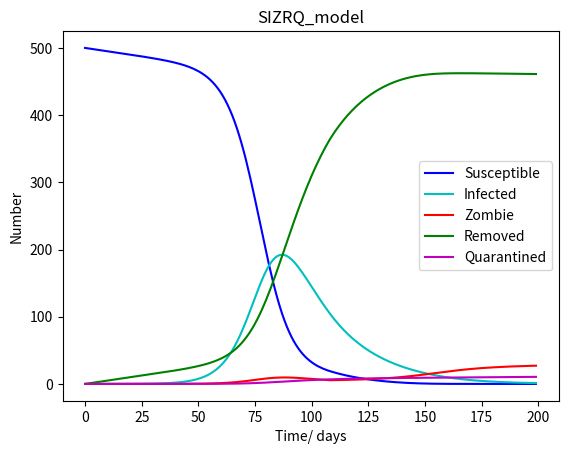

Write Python code to recreate this figure.
import numpy as np
#from scipy.integrate import odeint
import matplotlib.pyplot as plt

# Total population, N.
N = 500
step = 200

# make sure x is between minimum and maximum
def clamp(minimum, x, maximum):
    return max(minimum, min(x, maximum))

def SIZRQ(t, s, i, z, r, q, alpha, beta, gamma, zeta, rho, kappa, sigma, delta):
    t[0] = 0
    s[0] = N
    i[0] = 0
    z[0] = 0
    r[0] = 0
    q[0] = 0
    dt = 1
    for x in range(1,step):
       t[x] = x

#       s[x] = s[x-1] + dt* (-beta * s[x-1] * z[x-1]-gamma * s[x-1])
#       i[x] = i[x-1] + dt* (beta * s[x-1]* z[x-1]- rho* i[x-1]- gamma * i[x-1])
#       z[x] = z[x-1] + dt* (rho* i[x-1] + zeta * r[x-1]  - alpha * s[x-1] * z[x-1])
#       r[x] = r[x-1] + dt*(gamma * s[x-1] + gamma * i[x-1] + alpha * s[x-1] * z[x-1] - zeta * r[x-1])

       StoI = clamp(0, beta * s[x-1] * z[x-1], s[x-1])
       StoR = max(0, delta * s[x-1])
       ItoR = max(0, delta * i[x-1])
       ItoZ = max(0, rho * i[x-1])
       RtoZ = max(0, zeta * r[x-1])
       ZtoR = clamp(0, alpha * s[x-1] * z[x-1], z[x-1])
       ItoQ = max(0, kappa * i[x-1])
       ZtoQ = max(0, sigma * z[x-1])
       QtoR = max(0, gamma * q[x-1] )

       s[x] = s[x-1] + dt* (- StoI - StoR)
       i[x] = i[x-1] + dt* (StoI - ItoZ - ItoR - ItoQ)
       z[x] = z[x-1] + dt* (ItoZ + RtoZ - ZtoR - ZtoQ)
       r[x] = r[x-1] + dt* (StoR + ItoR + ZtoR - RtoZ + QtoR)
       q[x] = q[x-1] + dt* (ItoQ + ZtoQ - QtoR)

#       print("x=%u, total=%2.2f s=%f=>%f, i=%f=>%f, z=%f=>%f, r=%f=>%f, alpha * s[x-1] * z[x-1]=%2.2f" % (x, s[x]+i[x]+z[x]+r[x], s[x-1], s[x], i[x-1], i[x], z[x-1], z[x], r[x-1], r[x], alpha * s[x-1] * z[x-1]))
       if s[x] < 0 or i[x] < 0 or z[x] < 0 or r[x] < 0 or q[x] < 0:
           print("BUG s=%f, i=%f, z=%f, r=%f, q=%f" % (s[x], i[x], z[x], r[x], q[x]))

#t = np.linspace(0, 100, 100)

t = [0]*step
s = [0]*step
i = [0]*step
z = [0]*step
r = [0]*step
q = [0]*step

#SIZR(t, s, i, z, r, 0.005, 0.0095, 0.0001, 0.0001, 0.005)
SIZRQ(t, s, i, z, r, q, 0.05, 0.0095, 0.0001, 0.0001, 0.05, 0.001, 0.001, 0.001)

#print(t)

plt.clf() #clears plot
plt.xlabel('Time/ days')
plt.ylabel('Number')
title = 'SIZRQ_model'
plt.title(title)
plt.plot(t, s, color='b', linestyle='-', label='Susceptible')
plt.plot(t, i, color='c', linestyle='-', label='Infected')
plt.plot(t, z, color='r', linestyle='-', label='Zombie')
plt.plot(t, r, color='g', linestyle='-', label='Removed')
plt.plot(t, q, color='m', linestyle='-', label='Quarantined')
plt.savefig(title+'.png')
plt.legend()
plt.show()  